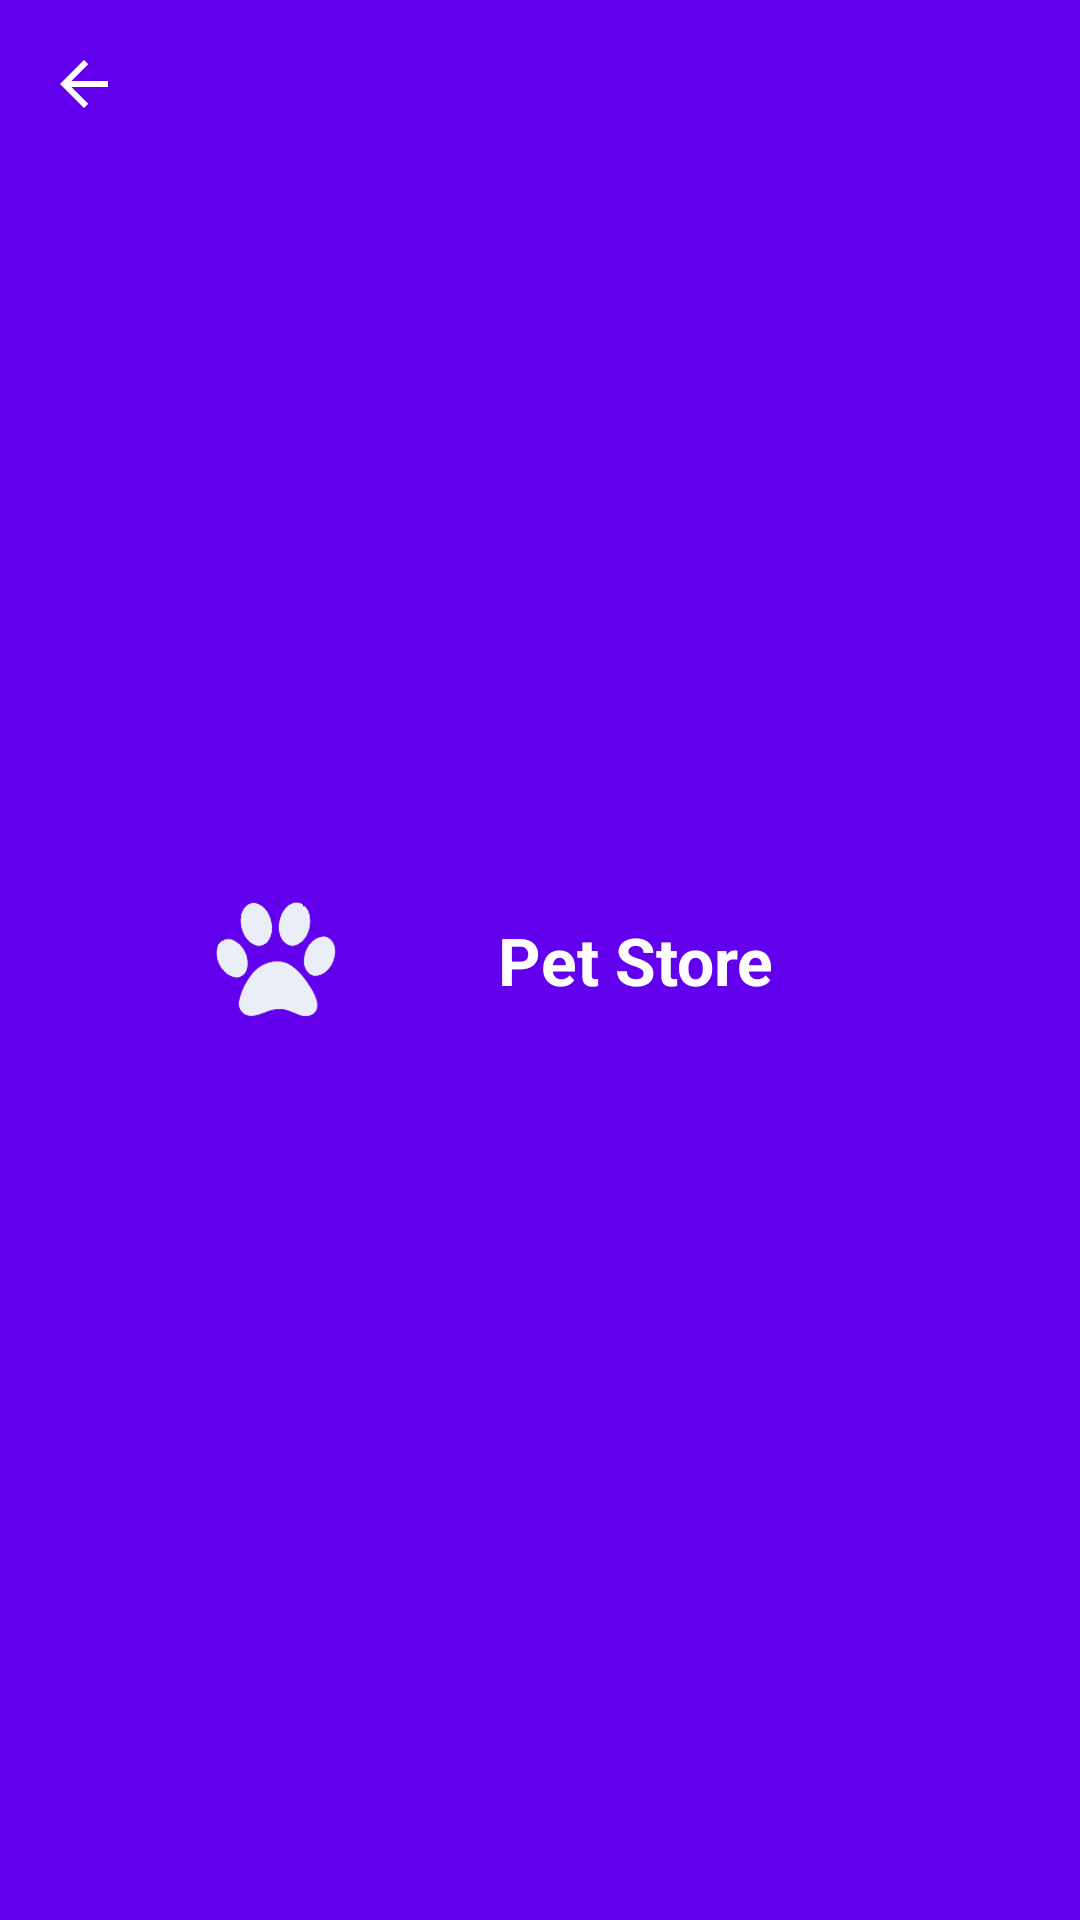

This screen was rendered from an Android layout file. Write that file and the resources it references.
<!-- AndroidManifest.xml: application theme AppTheme -->
<!-- res/layout/barra_superior.xml -->
<?xml version="1.0" encoding="utf-8"?>
<android.support.v7.widget.Toolbar xmlns:android="http://schemas.android.com/apk/res/android"
    xmlns:app="http://schemas.android.com/apk/res-auto"
    xmlns:tools="http://schemas.android.com/tools"
    android:id="@+id/toolbar"
    android:layout_width="match_parent"
    android:layout_height="?attr/actionBarSize"
    android:minHeight="?attr/actionBarSize"
    android:background="@color/colorPrimary"
    android:elevation="@dimen/ejez_appbar"
    android:theme="@style/ThemeOverlay.AppCompat.Dark.ActionBar"
    android:popupTheme="@style/ThemeOverlay.AppCompat.Light"
    app:navigationIcon="?attr/homeAsUpIndicator"

    tools:ignore="UnusedAttribute">
    <FrameLayout
        android:layout_width="match_parent"
        android:layout_height="match_parent">

        <ImageView
            android:id="@+id/toolbar_logo"
            android:src="@drawable/huellapet"
            android:layout_width="40dp"
            android:layout_height="fill_parent"
            android:layout_marginRight="4dp"
            android:layout_marginTop="4dp"
            android:layout_marginBottom="4dp"
            android:layout_gravity="start|bottom" />

        <TextView
            android:id="@+id/toolbar_title"
            android:orientation="horizontal"
            android:layout_width="wrap_content"
            android:layout_height="fill_parent"
            android:layout_marginRight="4dp"
            android:layout_gravity="center"
            android:gravity="center_vertical"
            android:text="@string/app_name"
            android:textColor="@color/white"
            android:textStyle="bold"
            android:textAppearance="?android:attr/textAppearanceLarge"
             />

    </FrameLayout>
</android.support.v7.widget.Toolbar>
<!-- resources referenced by this layout -->
<resources>
  <color name="colorPrimary">#673AB7</color>
  <color name="white">#FFFFFF</color>
  <dimen name="ejez_appbar">4dp</dimen>
  <!-- drawable huellapet: png bitmap (drawable-xhdpi, 36871 bytes) -->
  <string name="app_name">Pet Store</string>
  <style name="AppTheme" parent="Theme.AppCompat.Light.NoActionBar">
  
                  
          <item name="colorPrimary">@color/colorPrimary</item>
          <item name="colorPrimaryDark">@color/colorPrimaryDark</item>
          <item name="colorAccent">@color/colorAccent</item>
          <item name="android:textColorPrimary">@color/textColorPrimary</item>
          <item name="windowActionBar">false</item>
          <item name="android:windowNoTitle">true</item>
      </style>
  <color name="colorPrimaryDark">#512DA8</color>
  <color name="colorAccent">#E040FB</color>
  <color name="textColorPrimary">#212121</color>
</resources>
